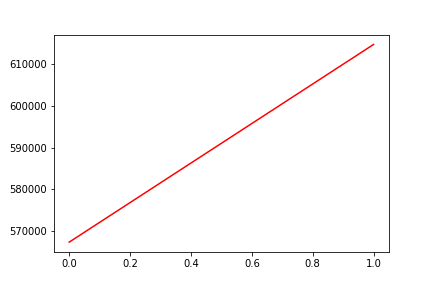

Values plotted in this chart, from the file beside it:
, date, assets
0, 0, 567415
1, 20170703, 614640
